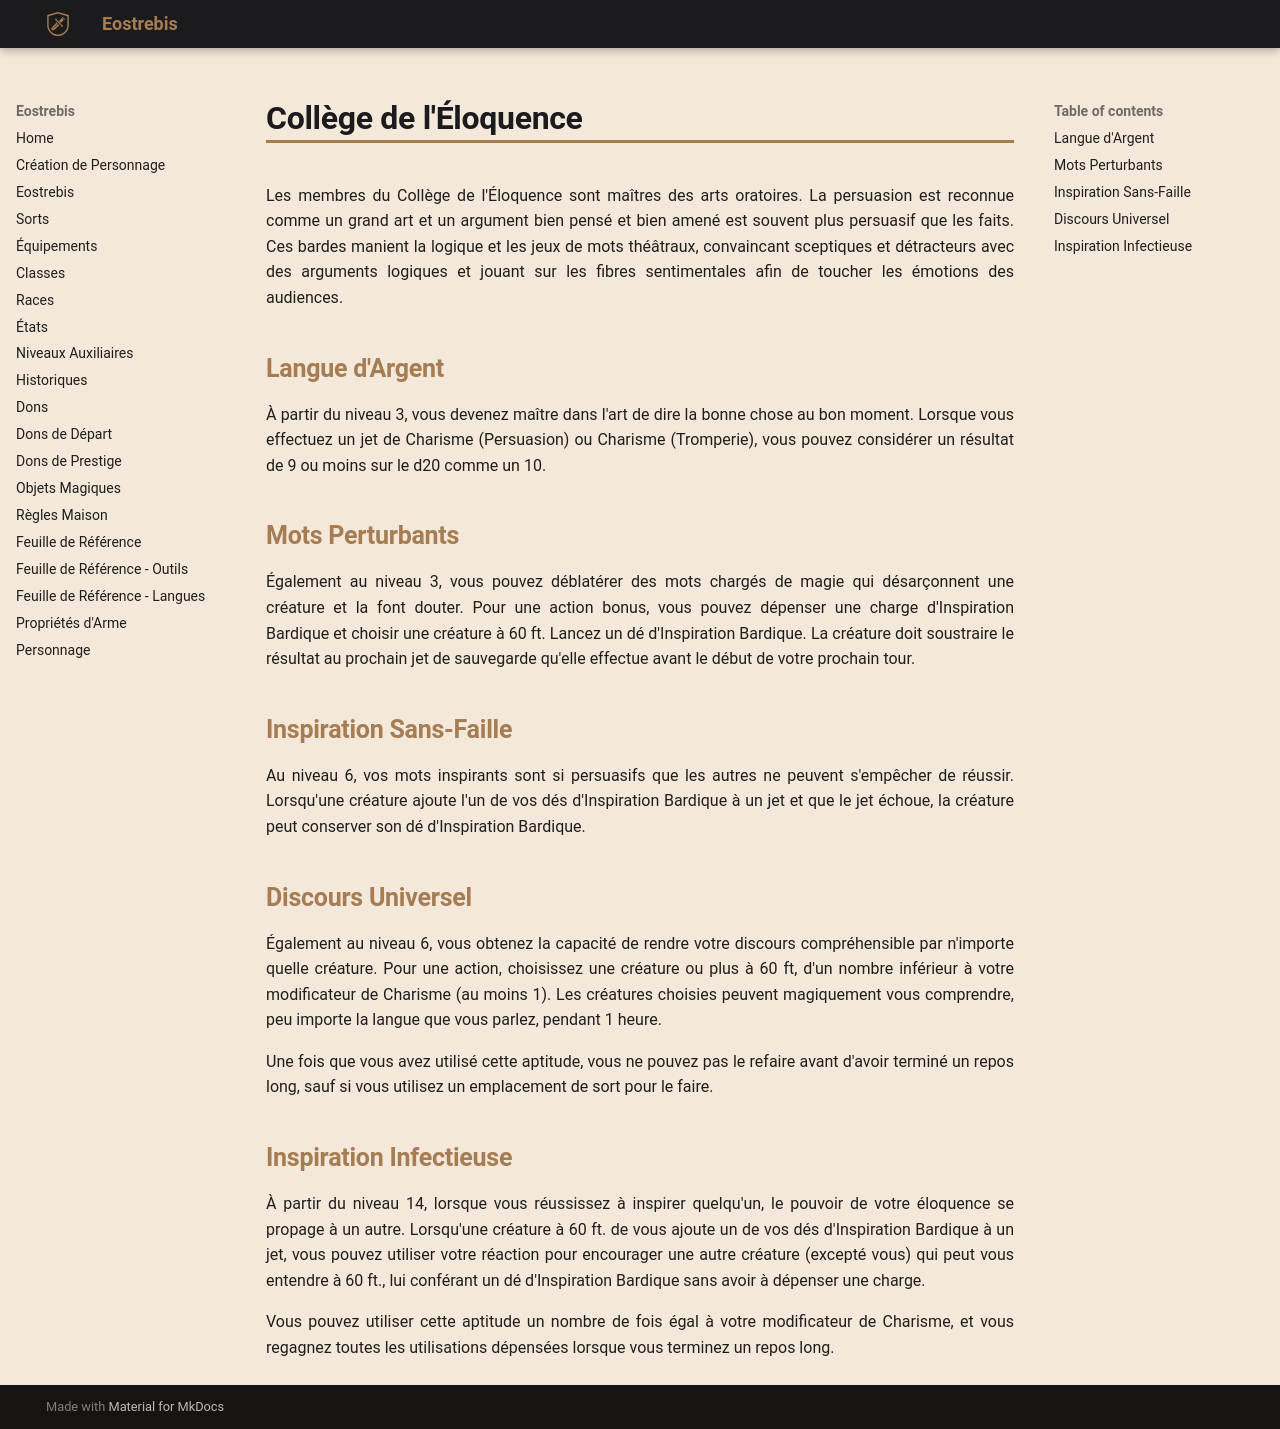

repository: Eostrebis/5e.VF · page: classes/Barde/Collège de l'Éloquence/index.html · generator: mkdocs

---
writing_status: finished
---
Les membres du Collège de l'Éloquence sont maîtres des arts oratoires. La persuasion est reconnue comme un grand art et un argument bien pensé et bien amené est souvent plus persuasif que les faits. Ces bardes manient la logique et les jeux de mots théâtraux, convaincant sceptiques et détracteurs avec des arguments logiques et jouant sur les fibres sentimentales afin de toucher les émotions des audiences.

## Langue d'Argent

À partir du niveau 3, vous devenez maître dans l'art de dire la bonne chose au bon moment. Lorsque vous effectuez un jet de Charisme (Persuasion) ou Charisme (Tromperie), vous pouvez considérer un résultat de 9 ou moins sur le d20 comme un 10.

## Mots Perturbants

Également au niveau 3, vous pouvez déblatérer des mots chargés de magie qui désarçonnent une créature et la font douter. Pour une action bonus, vous pouvez dépenser une charge d'Inspiration Bardique et choisir une créature à 60 ft. Lancez un dé d'Inspiration Bardique. La créature doit soustraire le résultat au prochain jet de sauvegarde qu'elle effectue avant le début de votre prochain tour.

## Inspiration Sans-Faille

Au niveau 6, vos mots inspirants sont si persuasifs que les autres ne peuvent s'empêcher de réussir. Lorsqu'une créature ajoute l'un de vos dés d'Inspiration Bardique à un jet et que le jet échoue, la créature peut conserver son dé d'Inspiration Bardique.

## Discours Universel

Également au niveau 6, vous obtenez la capacité de rendre votre discours compréhensible par n'importe quelle créature. Pour une action, choisissez une créature ou plus à 60 ft, d'un nombre inférieur à votre modificateur de Charisme (au moins 1). Les créatures choisies peuvent magiquement vous comprendre, peu importe la langue que vous parlez, pendant 1 heure.

Une fois que vous avez utilisé cette aptitude, vous ne pouvez pas le refaire avant d'avoir terminé un repos long, sauf si vous utilisez un emplacement de sort pour le faire.

## Inspiration Infectieuse

À partir du niveau 14, lorsque vous réussissez à inspirer quelqu'un, le pouvoir de votre éloquence se propage à un autre. Lorsqu'une créature à 60 ft. de vous ajoute un de vos dés d'Inspiration Bardique à un jet, vous pouvez utiliser votre réaction pour encourager une autre créature (excepté vous) qui peut vous entendre à 60 ft., lui conférant un dé d'Inspiration Bardique sans avoir à dépenser une charge.

Vous pouvez utiliser cette aptitude un nombre de fois égal à votre modificateur de Charisme, et vous regagnez toutes les utilisations dépensées lorsque vous terminez un repos long.
